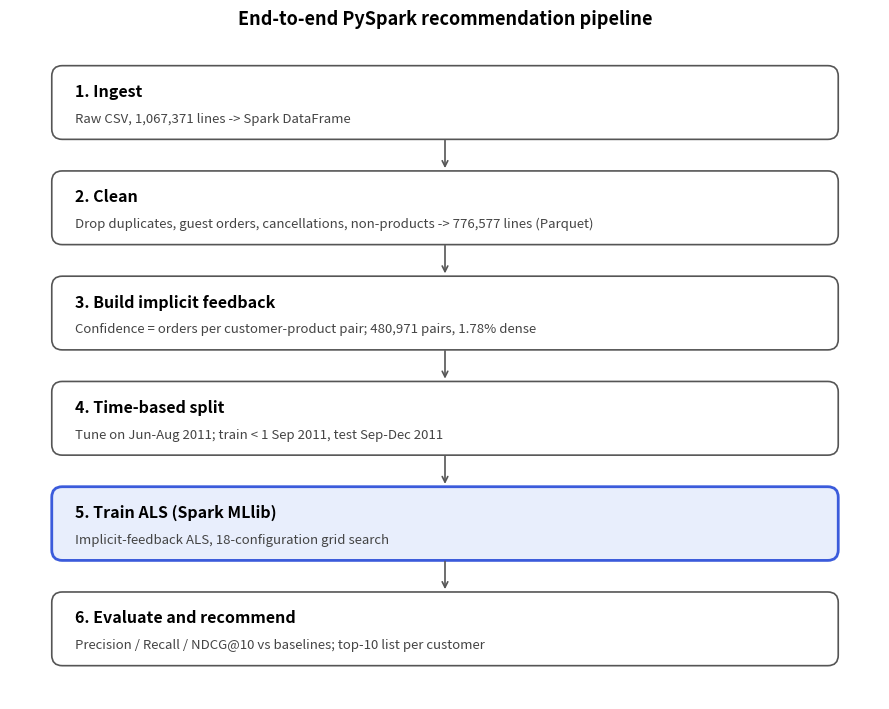

Recreate this plot in Python. (Note: this script raises an exception after producing the figure.)
"""Render the pipeline architecture as a PNG for the blog (results/figures/architecture.png)."""
import matplotlib
matplotlib.use("Agg")
import matplotlib.pyplot as plt
from matplotlib.patches import FancyBboxPatch

stages = [
    ("1. Ingest", "Raw CSV, 1,067,371 lines -> Spark DataFrame"),
    ("2. Clean", "Drop duplicates, guest orders, cancellations, non-products -> 776,577 lines (Parquet)"),
    ("3. Build implicit feedback", "Confidence = orders per customer-product pair; 480,971 pairs, 1.78% dense"),
    ("4. Time-based split", "Tune on Jun-Aug 2011; train < 1 Sep 2011, test Sep-Dec 2011"),
    ("5. Train ALS (Spark MLlib)", "Implicit-feedback ALS, 18-configuration grid search"),
    ("6. Evaluate and recommend", "Precision / Recall / NDCG@10 vs baselines; top-10 list per customer"),
]
fig, ax = plt.subplots(figsize=(9, 7.2))
ax.set_xlim(0, 10); ax.set_ylim(0, len(stages) * 1.2 + 0.4); ax.axis("off")
for i, (name, body) in enumerate(stages):
    y = (len(stages) - 1 - i) * 1.2 + 0.4
    hl = i == 4
    ax.add_patch(FancyBboxPatch((0.5, y), 9, 0.8, boxstyle="round,pad=0.02,rounding_size=0.12",
                                fc="#e8eefc" if hl else "white", ec="#3b5bdb" if hl else "#555", lw=2 if hl else 1.2))
    ax.text(0.75, y + 0.53, name, fontsize=11.5, weight="bold", va="center")
    ax.text(0.75, y + 0.22, body, fontsize=9.5, color="#444", va="center")
    if i < len(stages) - 1:
        ax.annotate("", xy=(5, y - 0.38), xytext=(5, y), arrowprops=dict(arrowstyle="->", color="#555", lw=1.2))
ax.set_title("End-to-end PySpark recommendation pipeline", fontsize=13, weight="bold")
fig.tight_layout(); fig.savefig("results/figures/architecture.png", dpi=150)
